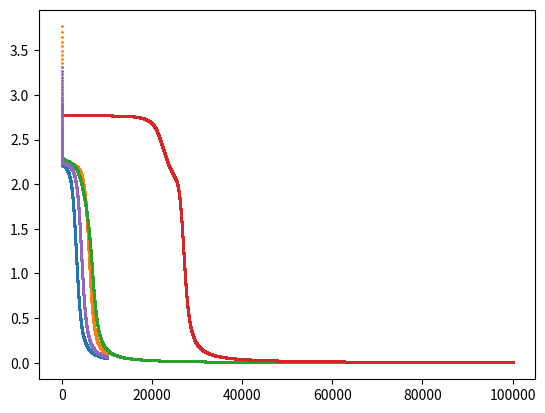

Write the Python code that produced this figure.
# -*- coding: utf-8 -*-
"""NeuralNetworkGate.ipynb

Automatically generated by Colaboratory.

Original file is located at
    https://colab.research.google.com/<link-removed>
"""

import numpy as np
import matplotlib.pyplot as plt

def sigmoid(x):
    return 1 / (1 + np.exp(-x))

def cross_entropy(y_true, y_pred):
    return -np.sum((y_true * np.log(y_pred) + (1 - y_true) * np.log(1 - y_pred)))

def orGate():
  input_x = np.array([[0,0],[0,1],[1,0],[1,1]])
  target_y = np.array([[0],[1],[1],[1]])
  nameGate = "OrGate"
  return input_x,target_y,nameGate

def andGate():
  input_x = np.array([[0,0],[0,1],[1,0],[1,1]])
  target_y = np.array([[0],[0],[0],[1]])
  nameGate = "AndGate"
  return input_x,target_y,nameGate

def xorGate():
  input_x = np.array([[0,0],[0,1],[1,0],[1,1]])
  target_y = np.array([[0],[1],[1],[0]])
  nameGate = "XorGate"
  return input_x,target_y,nameGate

def norGate():
  input_x = np.array([[0,0],[0,1],[1,0],[1,1]])
  target_y = np.array([[1],[0],[0],[0]])
  nameGate = "NorGate"
  return input_x,target_y,nameGate

def nandGate():
  input_x = np.array([[0,0],[0,1],[1,0],[1,1]])
  target_y = np.array([[1],[1],[1],[0]])
  nameGate = "NandGate"
  return input_x,target_y,nameGate

def Gate():
  input_x = np.array([[1,1],[2,2],[3,3],[4,4]])
  target_y = np.array([[1],[1],[1],[0]])
  nameGate = "NandGate"
  return input_x,target_y,nameGate 


def neuralNetworkGate(input_layer,hidden_layer1,hidden_layer2,output_layer,input_x,target_y,epochs,learning_rate):
  loss_list = []
  num = []
  cost_val = []

  weight1 = np.random.rand(input_layer,hidden_layer1)
  bias1 = np.zeros((1,hidden_layer1))
  weight2 = np.random.rand(hidden_layer1,hidden_layer2)
  bias2 = np.zeros((1,hidden_layer2))
  weight3 = np.random.rand(hidden_layer2,output_layer)
  bias3 = np.zeros((1,output_layer))
  for epoch in range(epochs):
    # ------------------Forward propagation------------------
    input_hidden_layer1 = input_x.dot(weight1) + bias1
    output_hidden_layer1 = sigmoid(input_hidden_layer1)

    input_hidden_layer2 = output_hidden_layer1.dot(weight2) + bias2
    output_hidden_layer2 = sigmoid(input_hidden_layer2)

    input_hidden_layer3 = output_hidden_layer2.dot(weight3) + bias3
    predicte_y = sigmoid(input_hidden_layer3)

    loss_value = cross_entropy(target_y,predicte_y)

    # ------------------Backward propagation------------------
    backprop_error_upto_sigmoid = target_y-predicte_y
    gradient_weight3 = (output_hidden_layer2.T.dot(backprop_error_upto_sigmoid))
    gradient_bias3 = np.sum(backprop_error_upto_sigmoid)

    backprop_error_gradient_hidden_layer2 = backprop_error_upto_sigmoid.dot(weight3.T)
    backprop_error_upto_sigmoid_hidden_layer2 = backprop_error_gradient_hidden_layer2 * output_hidden_layer2 * (1-output_hidden_layer2)
    gradient_weight2 = (output_hidden_layer1.T.dot(backprop_error_upto_sigmoid_hidden_layer2))
    gradient_bias2 = np.sum(backprop_error_upto_sigmoid_hidden_layer2)

    backprop_error_gradient_hidden_layer1 = backprop_error_upto_sigmoid_hidden_layer2.dot(weight2.T)
    backprop_error_upto_sigmoid_hidden_layer1 = backprop_error_gradient_hidden_layer1  * output_hidden_layer1 * (1-output_hidden_layer1)
    gradient_weight1 = (input_x.T.dot(backprop_error_upto_sigmoid_hidden_layer1))
    gradient_bias1 = np.sum(backprop_error_upto_sigmoid_hidden_layer1)
    # ----------update weight/bias---------
    weight1 += (learning_rate * gradient_weight1)
    bias1 += (learning_rate * gradient_bias1)

    weight2 += (learning_rate * gradient_weight2)
    bias2 += (learning_rate * gradient_bias2)

    weight3 += (learning_rate * gradient_weight3)
    bias3 += (learning_rate * gradient_bias3)
    loss_list.append(loss_value)
    num.append(epoch)

  if nandGate()[2] == "NandGate":
    print(f"Label NandGate: {target_y}")
    print(f"Predicted NandGate: {predicte_y}")
  elif orGate()[2] == "OrGate":
    print(f"Label OrGate: {target_y}")
    print(f"Predicted OrGate: {predicte_y}")
  elif andGate()[2] == "AndGate":
    print(f"Label OrGate: {target_y}")
    print(f"Predicted OrGate: {predicte_y}")
  elif xorGate()[2] == "XorGate":
    print(f"Label XorGate: {target_y}")
    print(f"Predicted XorGate: {predicte_y}")
  elif norGate()[2] == "NorGate":
    print(f"Label NorGate: {target_y}")
    print(f"Predicted NorGate: {predicte_y}")
  else:
    print(f"Label: {target_y}")
    print(f"Predicted: {predicte_y}")
  return plt.scatter(num,loss_list,s=1),plt.show()

neuralNetworkGate(input_layer=2,hidden_layer1=2,hidden_layer2=2,output_layer=1,input_x = orGate()[0],
                  target_y = orGate()[1],epochs =10000,learning_rate = 0.01)

neuralNetworkGate(input_layer=2,hidden_layer1=2,hidden_layer2=2,output_layer=1,input_x = andGate()[0],
                  target_y = andGate()[1],epochs =10000,learning_rate = 0.01)

neuralNetworkGate(input_layer=2,hidden_layer1=2,hidden_layer2=2,output_layer=1,input_x = nandGate()[0],
                  target_y = nandGate()[1],epochs =100000,learning_rate = 0.01)

neuralNetworkGate(input_layer=2,hidden_layer1=2,hidden_layer2=2,output_layer=1,input_x = xorGate()[0],
                  target_y = xorGate()[1],epochs =100000,learning_rate = 0.01)

neuralNetworkGate(input_layer=2,hidden_layer1=2,hidden_layer2=2,output_layer=1,input_x = norGate()[0],
                  target_y = norGate()[1],epochs =10000,learning_rate = 0.01)